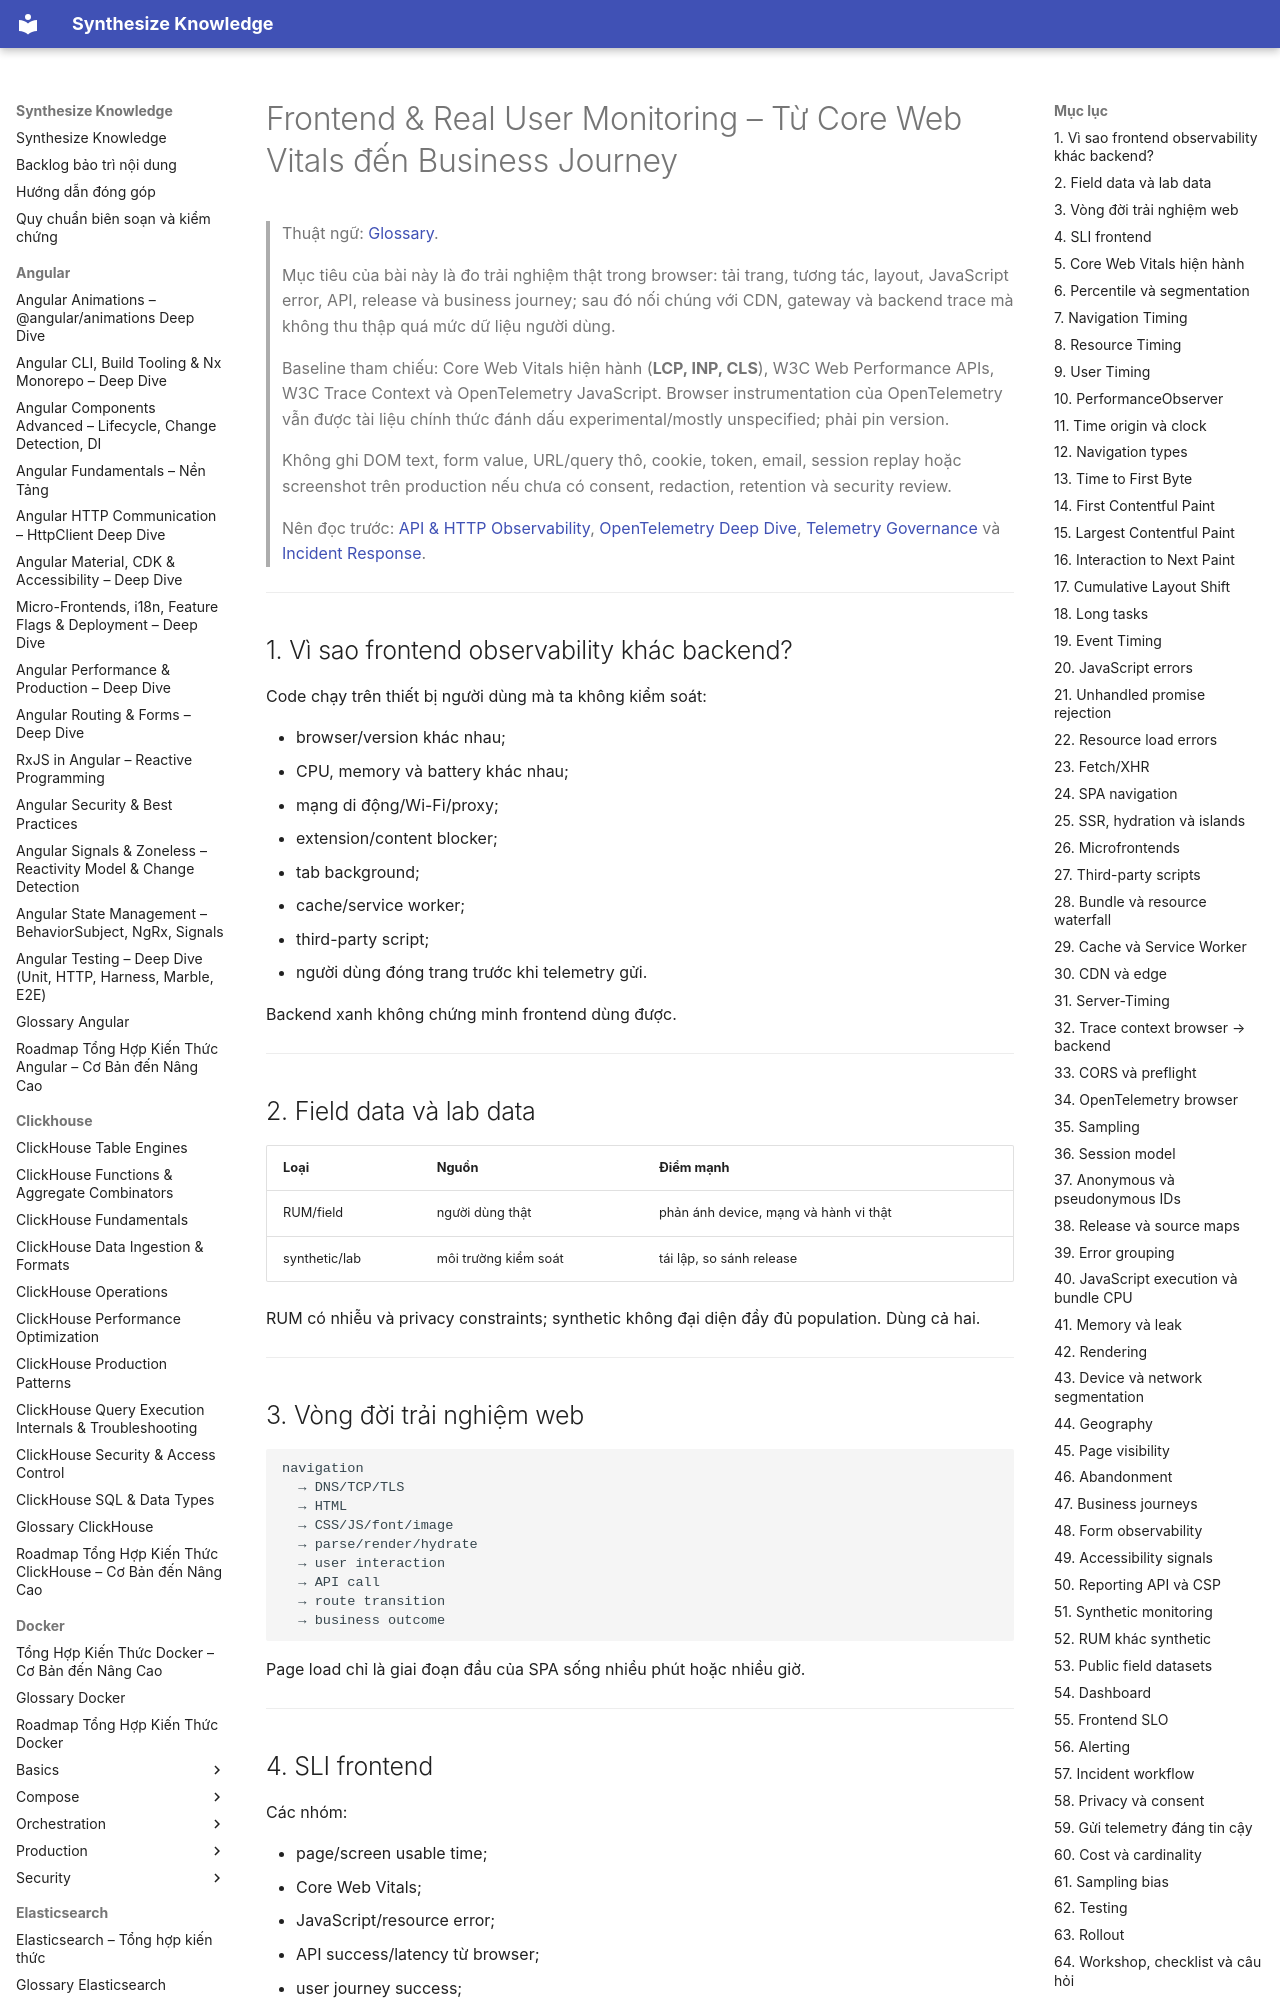

repository: hieutran2811/synthesize_knowledge · page: prometheus_grafana/observability/frontend_rum_observability/index.html · generator: mkdocs

---
title: "Frontend & Real User Monitoring – Từ Core Web Vitals đến Business Journey"
topic: prometheus_grafana
level: mixed
review_status: needs_review
content_updated: 2026-07-30
last_verified: null
version_scope: "unspecified"
source_count: 13
---
# Frontend & Real User Monitoring – Từ Core Web Vitals đến Business Journey

> Thuật ngữ: [Glossary](../glossary.md).

> Mục tiêu của bài này là đo trải nghiệm thật trong browser: tải trang, tương tác, layout,
> JavaScript error, API, release và business journey; sau đó nối chúng với CDN, gateway và
> backend trace mà không thu thập quá mức dữ liệu người dùng.
>
> Baseline tham chiếu: Core Web Vitals hiện hành (**LCP, INP, CLS**), W3C Web Performance APIs,
> W3C Trace Context và OpenTelemetry JavaScript. Browser instrumentation của OpenTelemetry vẫn
> được tài liệu chính thức đánh dấu experimental/mostly unspecified; phải pin version.
>
> Không ghi DOM text, form value, URL/query thô, cookie, token, email, session replay hoặc
> screenshot trên production nếu chưa có consent, redaction, retention và security review.
>
> Nên đọc trước:
> [API & HTTP Observability](api_http_observability.md),
> [OpenTelemetry Deep Dive](opentelemetry_deep_dive.md),
> [Telemetry Governance](telemetry_governance_finops.md) và
> [Incident Response](incident_response_observability.md).

---
